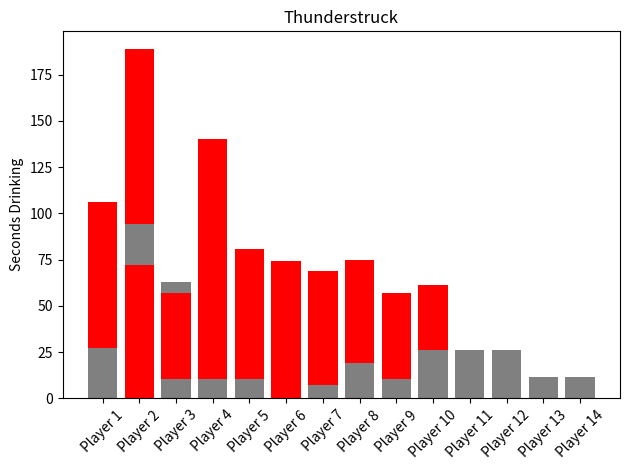

The matplotlib source for this figure:
#!/usr/bin/env python3
# -*- coding: utf-8 -*-
"""
Created on Sat Dec 23 13:54:43 2023

@author: wyattjohnston
"""

import matplotlib.pyplot as plt

times = [3.5, 3.5, 3.5, 3.5, 3.5, 3.5, 3.5, 3.5, 3.5, 8, 8, 8, 8, 8, 12, 50, 3.5, 3.5, 3.5, 50, 3.5, 3.5, 3.5, 18, 3.5, 3.5, .5, 3.5, 3.5, 3.5, 3.5, 3.5, 3.5, 12]

def thunderstruck(num_players):
    player_list = [0]*num_players
    for i,_ in enumerate(times):
        player_list[i%num_players] += times[i]
    return player_list
    

def create_graphs(players):
    drinks = thunderstruck(players)
    
    x_labels = [f"Player {i}" for i in range(1, len(drinks) + 1)]
    
    if (players > 4 and players < 12):
        max_idx = drinks.index(max(drinks))
        max_idx2 = drinks.index(max(drink for drink in drinks if drink != max(drinks)))
        colors = ['red' if i == max_idx or i ==  max_idx2 else 'grey' for i in range(len(drinks))]
    elif (players >= 12 and players != 14):
        max_idx = drinks.index(max(drinks))
        max_idx2 = max_idx + 4
        colors = ['red' if i == max_idx or i ==  max_idx2 else 'grey' for i in range(len(drinks))]
    elif (players == 14):
        max_idx = drinks.index(max(drinks))
        max_idx2 = max_idx - 4
        colors = ['red' if i == max_idx or i ==  max_idx2 else 'grey' for i in range(len(drinks))]
    else:
        max_idx = drinks.index(max(drinks))
        colors = ['red' if i == max_idx else 'grey' for i in range(len(drinks))]
    plt.bar(x_labels, drinks, color=colors)
    
    plt.ylabel('Seconds Drinking')
    plt.title('Thunderstruck')
    
    if (i > 7):
        plt.xticks(rotation=45)
    plt.tight_layout()

    plt.show()

for i in range(2,15):
    create_graphs(i)
